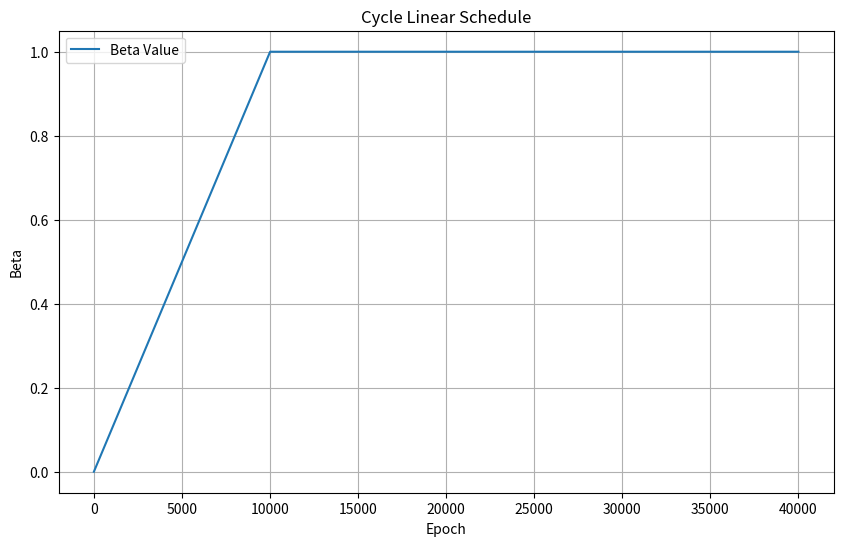

Here is the Python script that generated this plot:
import numpy as np
import matplotlib.pyplot as plt

def frange_cycle_linear(start, stop, n_epoch, n_cycle=4, ratio=0.5):
    L = np.ones(n_epoch)
    period = n_epoch / n_cycle
    step = (stop - start) / (period * ratio)  # linear schedule

    for c in range(n_cycle):
        v, i = start, 0
        while v <= stop and (int(i + c * period) < n_epoch):
            L[int(i + c * period)] = v
            v += step
            i += 1
    return L

n_epoch = 40000
beta_np_cyc = frange_cycle_linear(0.0, 1.0, 40000, 1, 0.25)
plt.figure(figsize=(10, 6))
plt.plot(beta_np_cyc, label='Beta Value')
plt.title('Cycle Linear Schedule')
plt.xlabel('Epoch')
plt.ylabel('Beta')
plt.legend()
plt.grid(True)
plt.show()
